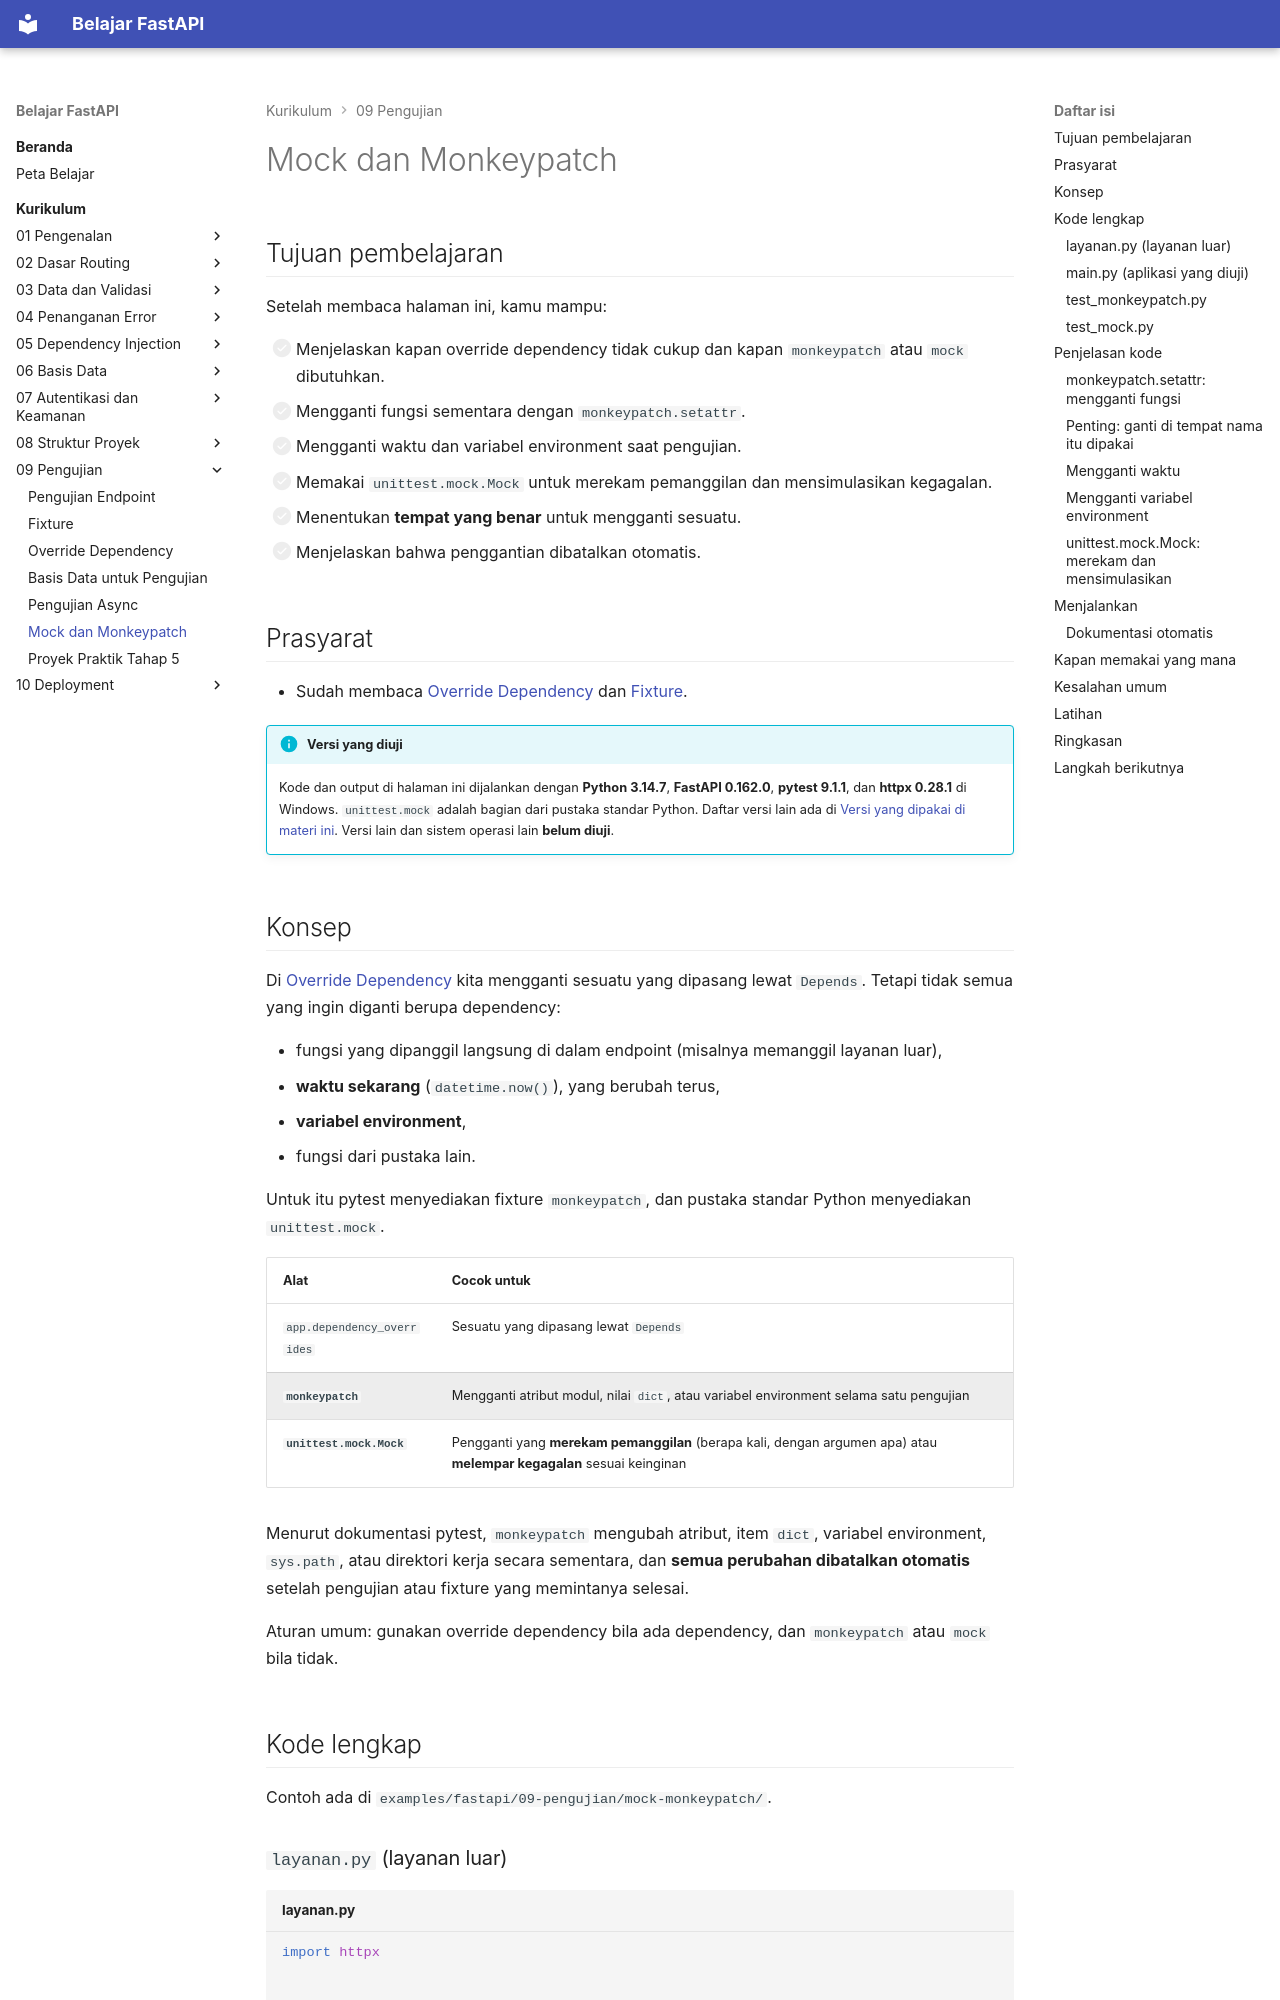

repository: TopekoX/materi-fastapi · page: curriculum/09-pengujian/mock-monkeypatch/index.html · generator: mkdocs

# Mock dan Monkeypatch

## Tujuan pembelajaran

Setelah membaca halaman ini, kamu mampu:

- [ ] Menjelaskan kapan override dependency tidak cukup dan kapan `monkeypatch` atau `mock` dibutuhkan.
- [ ] Mengganti fungsi sementara dengan `monkeypatch.setattr`.
- [ ] Mengganti waktu dan variabel environment saat pengujian.
- [ ] Memakai `unittest.mock.Mock` untuk merekam pemanggilan dan mensimulasikan kegagalan.
- [ ] Menentukan **tempat yang benar** untuk mengganti sesuatu.
- [ ] Menjelaskan bahwa penggantian dibatalkan otomatis.

## Prasyarat

- Sudah membaca [Override Dependency](override-dependency.md) dan [Fixture](fixture.md).

!!! info "Versi yang diuji"
    Kode dan output di halaman ini dijalankan dengan **Python 3.14.7**, **FastAPI 0.162.0**, **pytest 9.1.1**, dan **httpx 0.28.1** di Windows. `unittest.mock` adalah bagian dari pustaka standar Python. Daftar versi lain ada di [Versi yang dipakai di materi ini](../01-pengenalan/instalasi-dan-venv.md#versi-yang-dipakai-di-materi-ini). Versi lain dan sistem operasi lain **belum diuji**.

## Konsep

Di [Override Dependency](override-dependency.md) kita mengganti sesuatu yang dipasang lewat `Depends`. Tetapi tidak semua yang ingin diganti berupa dependency:

- fungsi yang dipanggil langsung di dalam endpoint (misalnya memanggil layanan luar),
- **waktu sekarang** (`datetime.now()`), yang berubah terus,
- **variabel environment**,
- fungsi dari pustaka lain.

Untuk itu pytest menyediakan fixture `monkeypatch`, dan pustaka standar Python menyediakan `unittest.mock`.

| Alat | Cocok untuk |
|---|---|
| `app.dependency_overrides` | Sesuatu yang dipasang lewat `Depends` |
| **`monkeypatch`** | Mengganti atribut modul, nilai `dict`, atau variabel environment selama satu pengujian |
| **`unittest.mock.Mock`** | Pengganti yang **merekam pemanggilan** (berapa kali, dengan argumen apa) atau **melempar kegagalan** sesuai keinginan |

Menurut dokumentasi pytest, `monkeypatch` mengubah atribut, item `dict`, variabel environment, `sys.path`, atau direktori kerja secara sementara, dan **semua perubahan dibatalkan otomatis** setelah pengujian atau fixture yang memintanya selesai.

Aturan umum: gunakan override dependency bila ada dependency, dan `monkeypatch` atau `mock` bila tidak.
